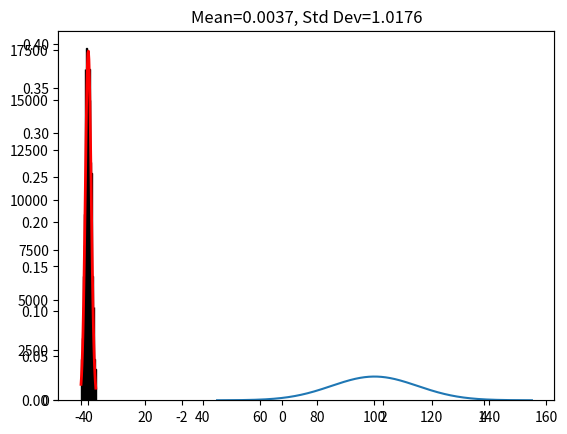

Here is the Python script that generated this plot:
# Scientific and vector computation for python
import numpy as np

# data analysis and manipulation tool for python
import pandas as pd

# Plotting library
import matplotlib.pyplot as plt

# tells matplotlib to embed plots within the notebook
%matplotlib inline

!pip install -qq scipy

from scipy import stats
N = 100000
# x = np.random.randn(N)
x = stats.norm.rvs(size=N)
num_bins = 20
plt.hist(x, bins=num_bins, facecolor='blue', alpha=0.5)

y = np.linspace(-4, 4, 1000)
bin_width = (x.max() - x.min()) / num_bins
plt.plot(y, stats.norm.pdf(y) * N * bin_width)

plt.show()

# Create a normal distribution probability density function (PDF) with mean 100,
# standard deviation 15 and running from 45 to 155. It will consist of 1,000
# points to ensure it looks smooth when plotted.
x = np.linspace(45, 155, 1000)
mu, sigma = 100, 15
normal_pdf = stats.norm.pdf(x, loc=mu, scale=sigma)

# Plot
ax = plt.axes()
ax.plot(x, normal_pdf)
ax.set_title('Probability Density Function of a Normal Distribution')

import matplotlib.pyplot as plt
from scipy.stats import norm
import statistics as st

rand_data = np.random.normal(loc=0, scale=1, size=500)
h = plt.hist(rand_data, bins=30, histtype='bar', density=1, ec='k') 
plt.plot(h[1], norm.pdf(h[1], st.mean(rand_data), st.stdev(rand_data)), color='r', linewidth=2)
plt.title(r'Mean=%.4f, Std Dev=%.4f' %(st.mean(rand_data), st.stdev(rand_data)))
plt.show()

